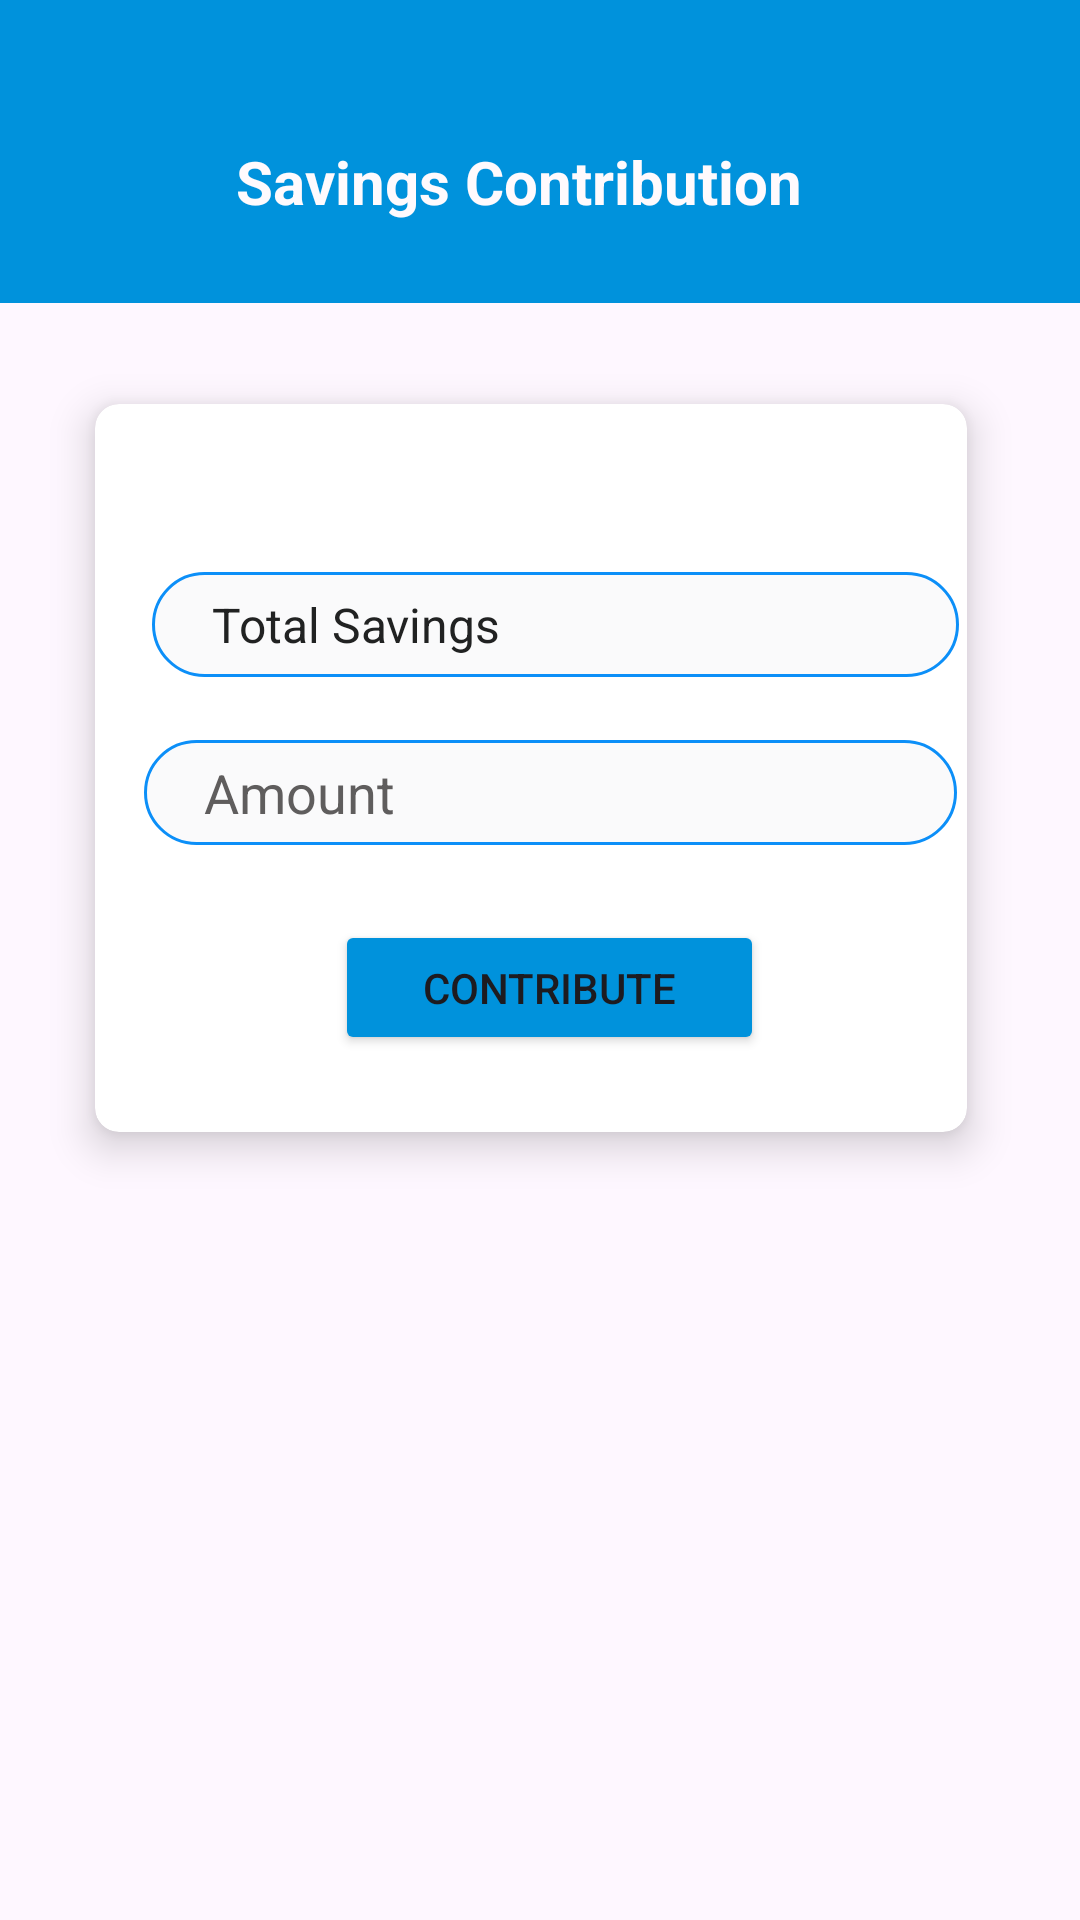

Android layout source for this screen:
<!-- AndroidManifest.xml: application theme Theme.Pefranksacco -->
<!-- res/layout/fragment_tab2.xml -->
<?xml version="1.0" encoding="utf-8"?>
<androidx.constraintlayout.widget.ConstraintLayout xmlns:android="http://schemas.android.com/apk/res/android"
    xmlns:app="http://schemas.android.com/apk/res-auto"
    xmlns:tools="http://schemas.android.com/tools"
    android:layout_width="match_parent"
    android:layout_height="match_parent">


    <androidx.cardview.widget.CardView
        android:id="@+id/cardView"
        android:layout_width="312dp"
        android:layout_height="272dp"
        android:layout_marginStart="22dp"
        android:layout_marginTop="120dp"
        android:layout_marginEnd="31dp"
        app:cardCornerRadius="8dp"
        app:cardElevation="8dp"
        app:cardUseCompatPadding="true"
        app:layout_constraintEnd_toEndOf="parent"
        app:layout_constraintHorizontal_bias="0.25"
        app:layout_constraintStart_toStartOf="parent"
        app:layout_constraintTop_toTopOf="parent">

        <androidx.constraintlayout.widget.ConstraintLayout
            android:layout_width="326dp"
            android:layout_height="240dp"
            tools:layout_editor_absoluteX="10dp"
            tools:layout_editor_absoluteY="15dp">

            <Button
                android:id="@+id/contribute"
                android:layout_width="143dp"
                android:layout_height="45dp"
                android:layout_marginStart="125dp"
                android:layout_marginTop="172dp"
                android:layout_marginEnd="125dp"
                android:backgroundTint="@color/liblue"
                android:text="Contribute"
                app:layout_constraintEnd_toEndOf="parent"
                app:layout_constraintHorizontal_bias="0.672"
                app:layout_constraintStart_toStartOf="parent"
                app:layout_constraintTop_toTopOf="parent" />

            <TextView
                android:id="@+id/Totalsavings"
                style="@style/BlackishEditTextStyle"
                android:layout_width="269dp"
                android:layout_height="35dp"
                android:layout_marginStart="41dp"
                android:layout_marginTop="56dp"
                android:layout_marginEnd="41dp"
                android:background="@drawable/border"
                android:ems="10"
                android:focusable="false"
                android:gravity="center|left"
                android:inputType="none"
                android:paddingLeft="20dp"
                android:text="Total Savings"
                android:textSize="16sp"
                app:layout_constraintEnd_toEndOf="parent"
                app:layout_constraintHorizontal_bias="0.88"
                app:layout_constraintStart_toStartOf="parent"
                app:layout_constraintTop_toTopOf="parent"
                android:maxLines="1"
                android:ellipsize="end"/>

            <EditText
                android:id="@+id/amount"
                style="@style/BlackishEditTextStyle"
                android:layout_width="271dp"
                android:layout_height="35dp"
                android:layout_marginStart="41dp"
                android:layout_marginTop="112dp"
                android:layout_marginEnd="41dp"
                android:background="@drawable/border"
                android:ems="10"
                android:hint="Amount"
                android:inputType="number"
                android:paddingLeft="20dp"
                app:layout_constraintEnd_toEndOf="parent"
                app:layout_constraintHorizontal_bias="0.925"
                app:layout_constraintStart_toStartOf="parent"
                app:layout_constraintTop_toTopOf="parent" />

            


        </androidx.constraintlayout.widget.ConstraintLayout>
    </androidx.cardview.widget.CardView>

    <com.google.android.material.appbar.MaterialToolbar
        android:id="@+id/materialToolbar6"
        android:layout_width="521dp"
        android:layout_height="101dp"
        android:background="?attr/colorPrimary"
        android:minHeight="?attr/actionBarSize"
        android:theme="?attr/actionBarTheme"
        app:layout_constraintEnd_toEndOf="parent"
        app:layout_constraintStart_toStartOf="parent"
        app:layout_constraintTop_toTopOf="parent" />

    <TextView
        android:id="@+id/textView5"
        android:layout_width="222dp"
        android:layout_height="44dp"
        android:layout_marginStart="114dp"
        android:layout_marginTop="47dp"
        android:layout_marginEnd="95dp"
        android:text="Savings Contribution"
        android:textColor="#FEFAFD"
        android:textSize="20sp"
        android:textStyle="bold"
        app:layout_constraintEnd_toEndOf="parent"
        app:layout_constraintStart_toStartOf="parent"
        app:layout_constraintTop_toTopOf="parent" />
</androidx.constraintlayout.widget.ConstraintLayout>
<!-- resources referenced by this layout -->
<resources>
  <color name="liblue">#0092DC</color>
  <!-- drawable border (drawable) -->
  <?xml version="1.0" encoding="utf-8"?>
  <shape xmlns:android="http://schemas.android.com/apk/res/android" android:shape="rectangle">
  <solid android:color="#FAFAFB"/>
      <corners android:radius="20dp"/>
      <stroke android:width="1dp" android:color="#0C8FF8"/>
  
  </shape>
  <style name="BlackishEditTextStyle">
          <item name="android:textColor">#212222</item>
          <item name="android:textColorHint">#5F5D5D</item>
      </style>
  <style name="Theme.Pefranksacco" parent="Base.Theme.Pefranksacco" />
  <style name="Base.Theme.Pefranksacco" parent="Theme.Material3.DayNight.NoActionBar">
          
          <item name="colorPrimary">@color/lightblue</item>
      </style>
  <color name="lightblue">#0092DC</color>
</resources>
